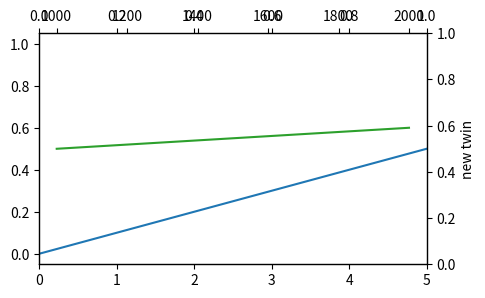

The script that saved this image:
# twinx/twiny chains: shared limits, autoscaling independence, draw order of twins, patch visibility and label positions.
import matplotlib
matplotlib.use("agg")
import matplotlib.pyplot as plt

fig, ax = plt.subplots(figsize=(5, 3), dpi=60)
ax.plot([0, 10], [0, 1], "C0")
t1 = ax.twinx()
t1.plot([0, 20], [100, 300], "C1")
t2 = ax.twiny()
t2.plot([1000, 2000], [0.5, 0.6], "C2")
t3 = t1.twiny()
fig.canvas.draw()
for a in (ax, t1, t2, t3):
    print([round(v, 2) for v in a.get_xlim()], [round(v, 2) for v in a.get_ylim()], a.patch.get_visible(),
          a.yaxis.get_label_position(), a.xaxis.get_label_position())
print(ax.get_shared_x_axes().joined(ax, t1), ax.get_shared_y_axes().joined(ax, t2), t1.get_shared_x_axes().joined(t1, t3))
print([fig.axes.index(a) for a in (ax, t1, t2, t3)], [a.get_zorder() for a in fig.axes])
ax.set_xlim(0, 5)
print([round(v, 2) for v in t1.get_xlim()], [round(v, 2) for v in t2.get_xlim()])
t1.set_zorder(-1)
ax.patch.set_visible(False)
fig.canvas.draw()
print(sorted(a.get_zorder() for a in fig.axes))
t1.remove()
print(len(fig.axes), ax.get_shared_x_axes().get_siblings(ax) == [ax] or len(ax.get_shared_x_axes().get_siblings(ax)))
fig.savefig("twins.png")
t4 = ax.twinx()
t4.set_ylabel("new twin")
fig.canvas.draw()
print(t4.yaxis.get_label_position(), [round(v, 2) for v in t4.get_ylim()], len(fig.axes))
